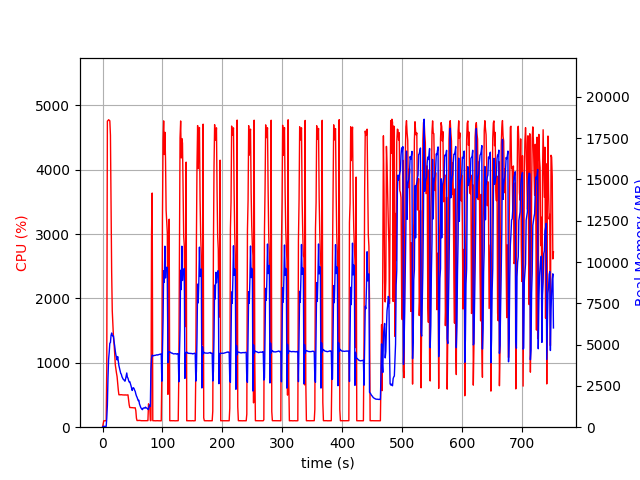

Source data for this figure (header and first rows):
elapsed_time, nproc, cpu, mem_real, mem_virtual
3.457069396972656e-05, 1, 0.0, 8.871, 2007
1.006, 1, 47.7, 48.56, 619.5
2.014, 1, 99.2, 48.56, 619.5
3.022, 1, 100.3, 48.56, 619.5
4.029, 1, 100.2, 48.56, 619.5
5.037, 1, 99.3, 48.56, 619.5
6.043, 1, 100.3, 48.56, 619.5
7.051, 1, 922.0, 545.9, 4499
8.067, 1, 4757, 1345, 5418
9.087, 1, 4764, 2991, 7206
10.11, 1, 4778, 4107, 8390
11.13, 1, 4768, 4547, 9008
12.16, 1, 4761, 5084, 9654
13.18, 1, 4537, 5127, 9752
14.2, 1, 3498, 5554, 10408
15.21, 1, 2414, 5703, 10564
16.22, 1, 1810, 5568, 10636
17.23, 1, 1605, 5518, 10720
18.24, 1, 1397, 5525, 11116
19.25, 1, 1293, 5181, 11116
20.26, 1, 1149, 4928, 11148
21.26, 1, 973.2, 4621, 11148
22.27, 1, 902.1, 4386, 11204
23.28, 1, 840.9, 4231, 11204
24.29, 1, 785.8, 4076, 11284
25.3, 1, 684.0, 4276, 11492
26.3, 1, 579.3, 3998, 11700
27.31, 1, 503.9, 3731, 11812
28.32, 1, 503.3, 3569, 11812
29.33, 1, 505.3, 3404, 11812
30.34, 1, 503.1, 3261, 11812
31.35, 1, 505.2, 3209, 11812
32.36, 1, 503.3, 3064, 11812
33.37, 1, 502.7, 2984, 11812
34.38, 1, 500.8, 2910, 11812
35.39, 1, 501.0, 2884, 11812
36.4, 1, 501.7, 2827, 11812
37.41, 1, 498.8, 2784, 11812
38.42, 1, 502.1, 2906, 11812
39.43, 1, 500.2, 3097, 11812
40.44, 1, 499.1, 3284, 12004
41.45, 1, 500.7, 3022, 12004
42.46, 1, 502.8, 2975, 12004
43.47, 1, 425.7, 2838, 12004
44.48, 1, 348.3, 2737, 12004
45.49, 1, 305.9, 2759, 12004
46.5, 1, 304.9, 2646, 12004
47.51, 1, 304.1, 2514, 12004
48.52, 1, 304.0, 2358, 12004
49.53, 1, 304.0, 2224, 12004
50.54, 1, 302.7, 2367, 12004
51.55, 1, 301.0, 2390, 12004
52.56, 1, 300.3, 2343, 12004
53.57, 1, 301.9, 2240, 12004
54.58, 1, 301.8, 2167, 12004
55.59, 1, 256.6, 2011, 12004
56.6, 1, 140.6, 1894, 12004
57.61, 1, 102.9, 1814, 12004
58.62, 1, 104.0, 1712, 12004
59.63, 1, 105.0, 1607, 12004
... 684 more rows
